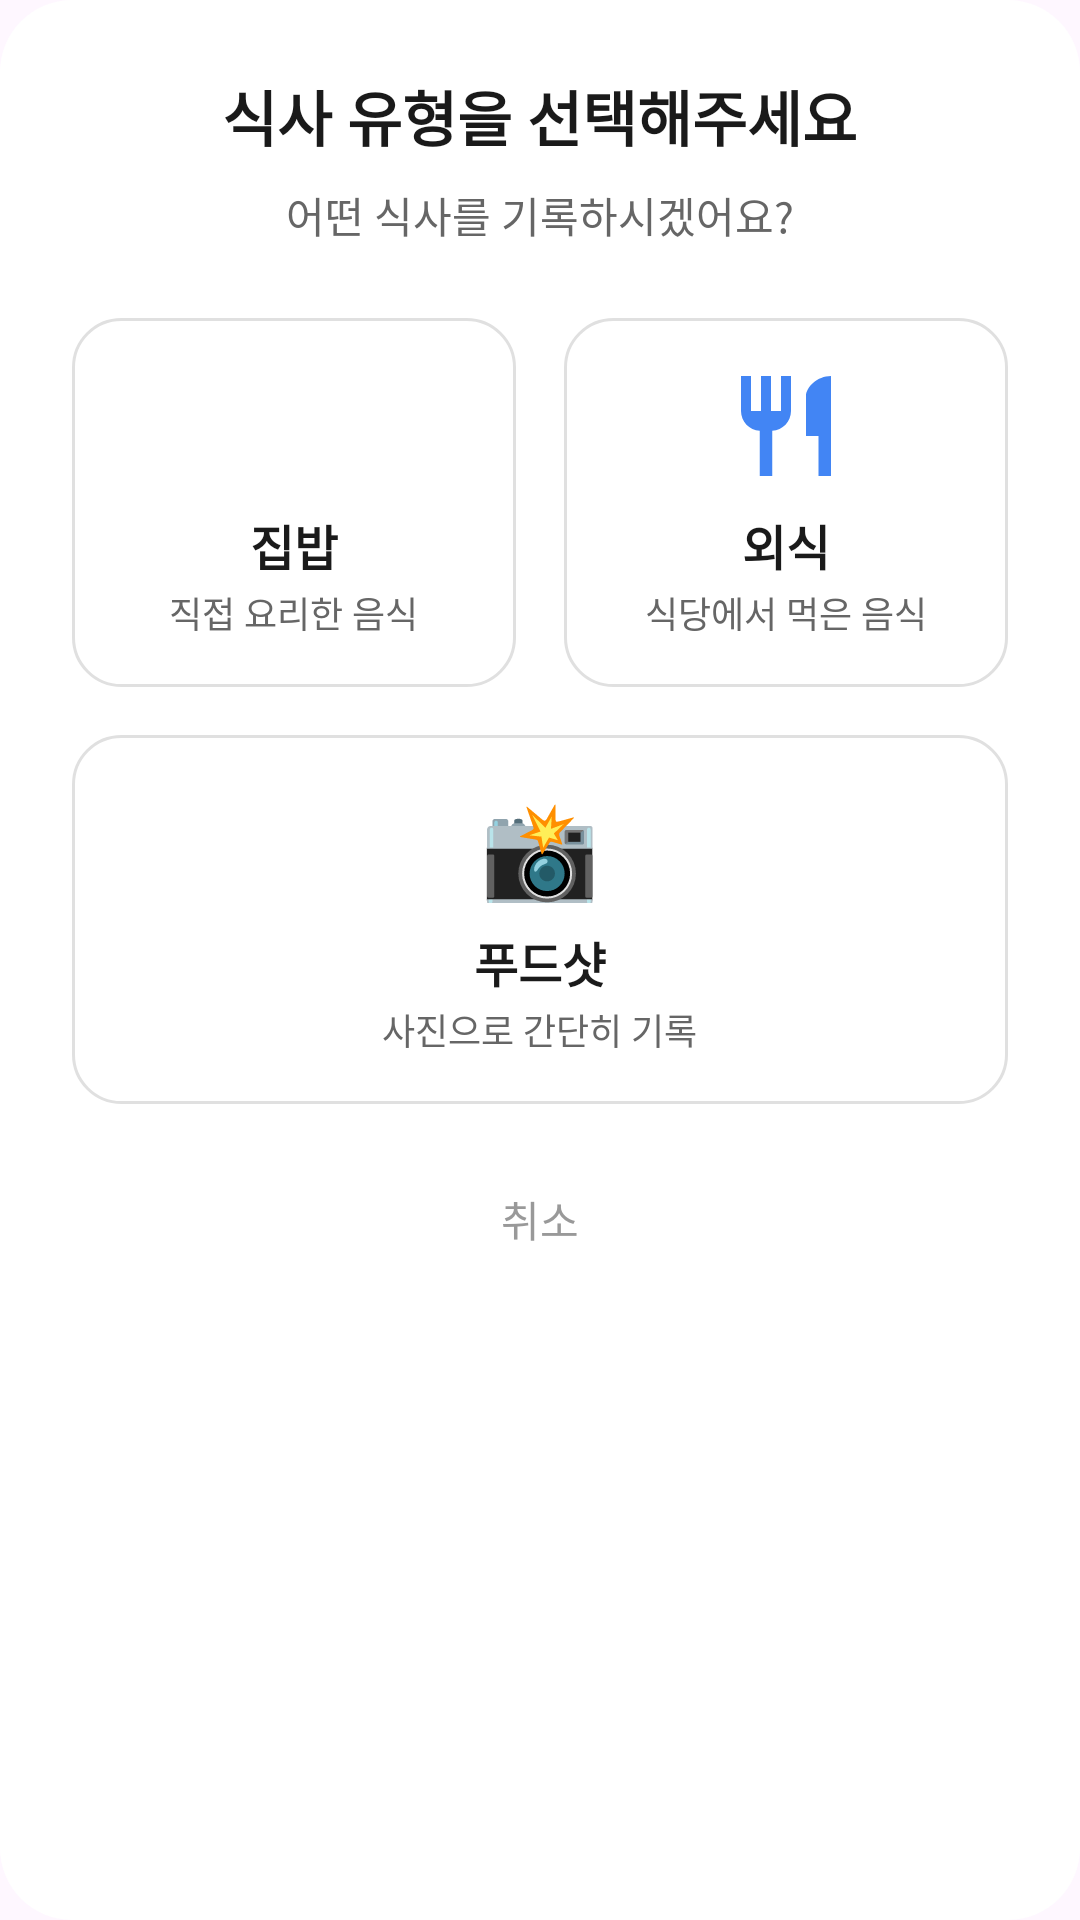

Here is an Android app screen rendered from its layout file. Give the layout XML and the strings, colors and styles it references.
<!-- AndroidManifest.xml: application theme Theme.Recipe2 -->
<!-- res/layout/dialog_meal_type_selection.xml -->
<?xml version="1.0" encoding="utf-8"?>
<LinearLayout xmlns:android="http://schemas.android.com/apk/res/android"
    xmlns:app="http://schemas.android.com/apk/res-auto"
    android:layout_width="match_parent"
    android:layout_height="wrap_content"
    android:background="@drawable/bg_dialog_rounded"
    android:orientation="vertical"
    android:padding="24dp">

    <TextView
        android:layout_width="wrap_content"
        android:layout_height="wrap_content"
        android:layout_gravity="center"
        android:layout_marginBottom="8dp"
        android:text="식사 유형을 선택해주세요"
        android:textColor="@color/text_primary"
        android:textSize="20sp"
        android:textStyle="bold" />

    <TextView
        android:layout_width="wrap_content"
        android:layout_height="wrap_content"
        android:layout_gravity="center"
        android:layout_marginBottom="24dp"
        android:text="어떤 식사를 기록하시겠어요?"
        android:textColor="@color/text_secondary"
        android:textSize="14sp" />

    <LinearLayout
        android:layout_width="match_parent"
        android:layout_height="wrap_content"
        android:orientation="horizontal"
        android:layout_gravity="center_horizontal"
        android:baselineAligned="false">

        <LinearLayout
            android:id="@+id/ll_home_cooking"
            android:layout_width="0dp"
            android:layout_height="wrap_content" android:minHeight="120dp" android:layout_marginEnd="8dp"
            android:layout_weight="1"
            android:background="@drawable/bg_meal_option"
            android:clickable="true"
            android:focusable="true"
            android:gravity="center"
            android:orientation="vertical"
            android:padding="16dp">

            <ImageView
                android:layout_width="40dp"
                android:layout_height="40dp"
                android:layout_marginBottom="8dp"
                android:src="@drawable/ic_home_cooking"
                app:tint="@color/primary_blue" />
            <TextView
                android:layout_width="wrap_content"
                android:layout_height="wrap_content"
                android:text="집밥"
                android:textColor="@color/text_primary"
                android:textSize="16sp"
                android:textStyle="bold" />
            <TextView
                android:layout_width="wrap_content" android:layout_height="wrap_content"
                android:layout_marginTop="2dp"
                android:gravity="center"
                android:text="직접 요리한 음식"
                android:textColor="@color/text_secondary"
                android:textSize="12sp" />
        </LinearLayout>

        <LinearLayout
            android:id="@+id/ll_restaurant"
            android:layout_width="0dp"
            android:layout_height="wrap_content" android:minHeight="120dp" android:layout_marginStart="8dp"
            android:layout_weight="1"
            android:background="@drawable/bg_meal_option"
            android:clickable="true"
            android:focusable="true"
            android:gravity="center"
            android:orientation="vertical"
            android:padding="16dp">

            <ImageView
                android:layout_width="40dp"
                android:layout_height="40dp"
                android:layout_marginBottom="8dp"
                android:src="@drawable/ic_restaurant"
                app:tint="@color/primary_blue" />
            <TextView
                android:layout_width="wrap_content"
                android:layout_height="wrap_content"
                android:text="외식"
                android:textColor="@color/text_primary"
                android:textSize="16sp"
                android:textStyle="bold" />
            <TextView
                android:layout_width="wrap_content"
                android:layout_height="wrap_content"
                android:layout_marginTop="2dp"
                android:gravity="center"
                android:text="식당에서 먹은 음식"
                android:textColor="@color/text_secondary"
                android:textSize="12sp" />
        </LinearLayout>
    </LinearLayout>

    <LinearLayout
        android:id="@+id/ll_food_shot"
        android:layout_width="match_parent"
        android:layout_height="wrap_content"
        android:minHeight="120dp"
        android:layout_marginTop="16dp"
        android:background="@drawable/bg_meal_option"
        android:clickable="true"
        android:focusable="true"
        android:gravity="center"
        android:orientation="vertical"
        android:padding="16dp">

        <TextView
            android:layout_width="40dp"
            android:layout_height="40dp"
            android:layout_marginBottom="8dp"
            android:gravity="center"
            android:text="📸"
            android:textSize="32sp" />

        <TextView
            android:layout_width="wrap_content"
            android:layout_height="wrap_content"
            android:text="푸드샷"
            android:textColor="@color/text_primary"
            android:textSize="16sp"
            android:textStyle="bold" />

        <TextView
            android:layout_width="wrap_content"
            android:layout_height="wrap_content"
            android:layout_marginTop="2dp"
            android:gravity="center"
            android:text="사진으로 간단히 기록"
            android:textColor="@color/text_secondary"
            android:textSize="12sp" />
    </LinearLayout>
    <TextView
        android:id="@+id/tv_cancel"
        android:layout_width="wrap_content"
        android:layout_height="wrap_content"
        android:layout_gravity="center"
        android:layout_marginTop="16dp"
        android:clickable="true"
        android:focusable="true"
        android:foreground="?android:attr/selectableItemBackground"
        android:padding="12dp"
        android:text="취소"
        android:textColor="@color/text_tertiary"
        android:textSize="14sp" />

</LinearLayout>
<!-- resources referenced by this layout -->
<resources>
  <color name="primary_blue">#4285F4</color>
  <color name="text_primary">#1A1A1A</color>
  <color name="text_secondary">#666666</color>
  <color name="text_tertiary">#999999</color>
  <!-- drawable bg_dialog_rounded (drawable) -->
  <?xml version="1.0" encoding="utf-8"?>
  <shape xmlns:android="http://schemas.android.com/apk/res/android"
      android:shape="rectangle">
      <solid android:color="@color/surface_white"/>
      <corners android:radius="24dp"/>
  </shape>
  <!-- drawable bg_meal_option (drawable) -->
  <?xml version="1.0" encoding="utf-8"?>
  <selector xmlns:android="http://schemas.android.com/apk/res/android">
      <item android:state_pressed="true">
          <shape android:shape="rectangle">
              <solid android:color="@color/primary_blue_light"/>
              <corners android:radius="16dp"/>
              <stroke android:width="2dp" android:color="@color/primary_blue"/>
          </shape>
      </item>
      <item>
          <shape android:shape="rectangle">
              <solid android:color="@color/surface_white"/>
              <corners android:radius="16dp"/>
              <stroke android:width="1dp" android:color="@color/border_light"/>
          </shape>
      </item>
  </selector>
  <!-- drawable ic_restaurant (drawable) -->
  <vector xmlns:android="http://schemas.android.com/apk/res/android"
      android:width="24dp"
      android:height="24dp"
      android:viewportWidth="24"
      android:viewportHeight="24"
      android:tint="?attr/colorOnSurface">
    <path
        android:fillColor="@android:color/white"
        android:pathData="M11,9L9,9L9,2L7,2v7L5,9L5,2L3,2v7c0,2.12 1.66,3.84 3.75,3.97L6.75,22h2.5v-9.03C11.34,12.84 13,11.12 13,9L13,2h-2v7zM16,6v8h2.5v8L21,22L21,2c-2.76,0 -5,2.24 -5,4z"/>
  </vector>
  <style name="Theme.Recipe2" parent="Base.Theme.Recipe2" />
  <color name="surface_white">#FFFFFF</color>
  <color name="primary_blue_light">#E3F2FD</color>
  <color name="border_light">#E0E0E0</color>
  <style name="Base.Theme.Recipe2" parent="Theme.Material3.DayNight.NoActionBar">
          
          
      </style>
</resources>
